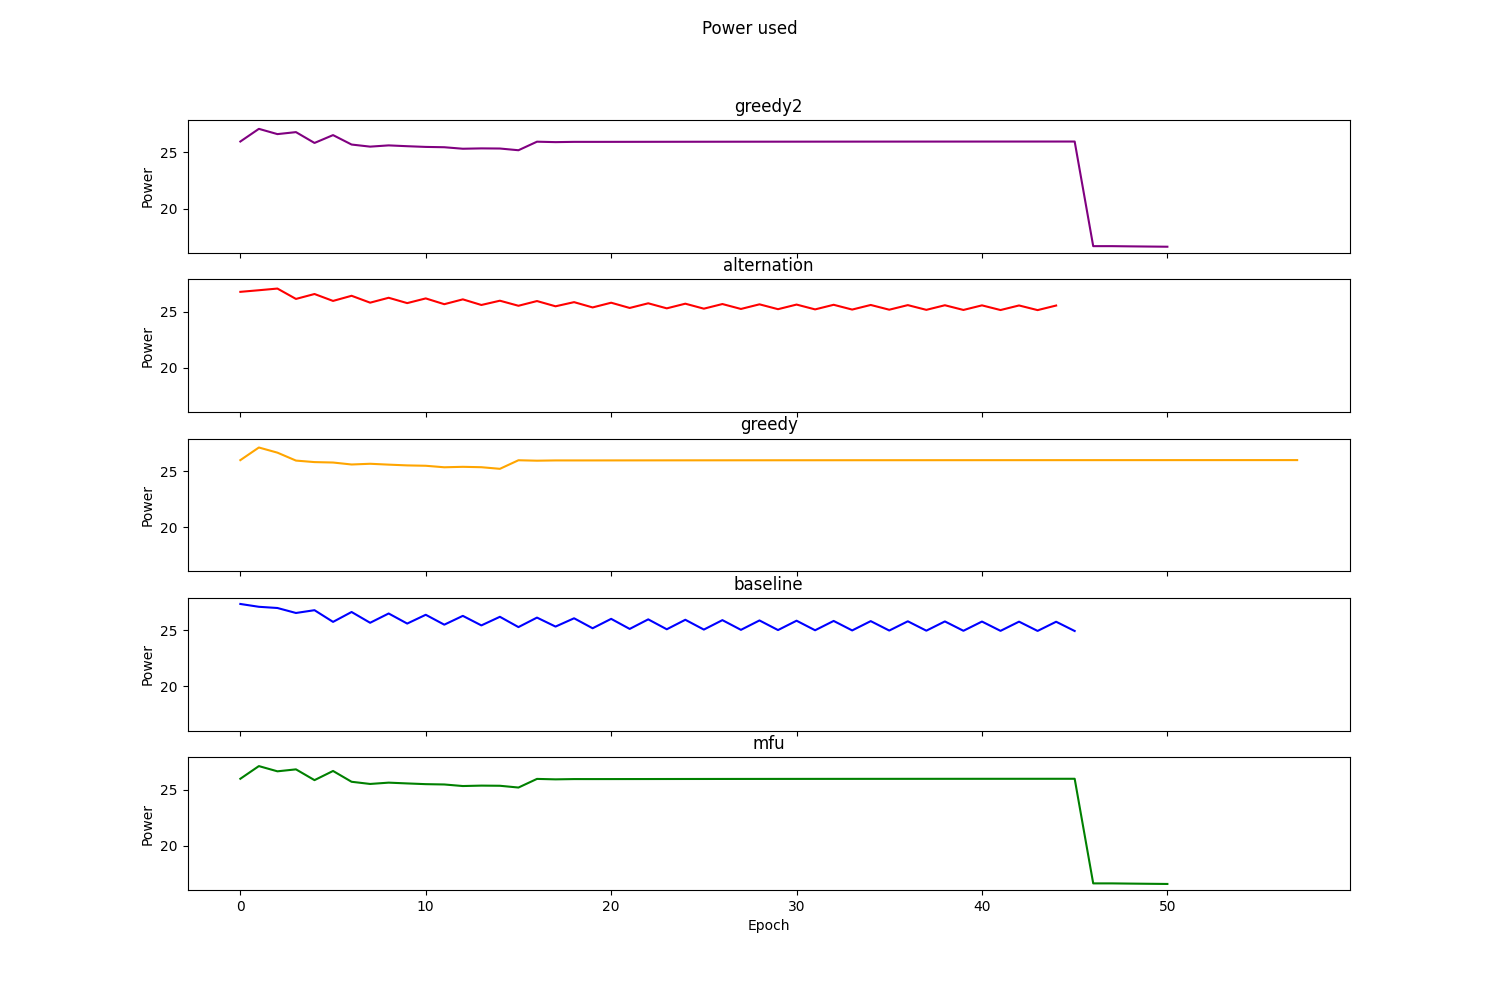

Source data for this figure (header and first rows):
Epoch, TemPo, Alternation, Greedy, RoundRobin, MFU
0, 25.97, 26.77, 25.97, 27.35, 25.97
1, 27.1, 26.91, 27.09, 27.1, 27.1
2, 26.63, 27.06, 26.64, 26.99, 26.63
3, 26.81, 26.14, 25.93, 26.54, 26.81
4, 25.84, 26.58, 25.79, 26.79, 25.85
5, 26.54, 25.96, 25.76, 25.75, 26.66
6, 25.7, 26.42, 25.58, 26.63, 25.7
7, 25.51, 25.81, 25.65, 25.67, 25.51
8, 25.62, 26.24, 25.57, 26.5, 25.62
9, 25.55, 25.77, 25.5, 25.6, 25.55
10, 25.49, 26.18, 25.47, 26.39, 25.49
11, 25.46, 25.67, 25.33, 25.5, 25.46
12, 25.33, 26.1, 25.37, 26.29, 25.32
13, 25.36, 25.6, 25.34, 25.44, 25.36
14, 25.35, 25.98, 25.2, 26.2, 25.35
15, 25.19, 25.53, 25.96, 25.29, 25.19
16, 25.95, 25.95, 25.92, 26.13, 25.96
17, 25.91, 25.48, 25.94, 25.33, 25.92
18, 25.94, 25.85, 25.94, 26.07, 25.94
19, 25.94, 25.38, 25.94, 25.18, 25.94
20, 25.94, 25.8, 25.95, 26.02, 25.94
21, 25.94, 25.33, 25.95, 25.13, 25.94
22, 25.94, 25.75, 25.95, 25.98, 25.94
23, 25.95, 25.3, 25.95, 25.09, 25.95
24, 25.95, 25.71, 25.95, 25.94, 25.95
25, 25.95, 25.27, 25.95, 25.07, 25.95
26, 25.95, 25.68, 25.95, 25.91, 25.95
27, 25.95, 25.25, 25.96, 25.04, 25.95
28, 25.95, 25.66, 25.96, 25.88, 25.95
29, 25.95, 25.22, 25.96, 25.02, 25.96
30, 25.96, 25.64, 25.96, 25.86, 25.96
31, 25.96, 25.21, 25.96, 25.01, 25.96
32, 25.96, 25.62, 25.96, 25.84, 25.96
33, 25.96, 25.19, 25.96, 24.99, 25.96
34, 25.96, 25.6, 25.96, 25.82, 25.96
35, 25.96, 25.18, 25.96, 24.98, 25.96
36, 25.96, 25.59, 25.96, 25.8, 25.96
37, 25.96, 25.17, 25.96, 24.97, 25.96
38, 25.96, 25.58, 25.96, 25.79, 25.96
39, 25.96, 25.16, 25.96, 24.96, 25.96
40, 25.96, 25.57, 25.97, 25.78, 25.96
41, 25.97, 25.15, 25.97, 24.95, 25.97
42, 25.97, 25.56, 25.97, 25.77, 25.97
43, 25.97, 25.14, 25.97, 24.95, 25.97
44, 25.97, 25.55, 25.97, 25.77, 25.97
45, 25.97, , 25.97, 24.94, 25.97
46, 16.65, , 25.97, , 16.65
47, 16.65, , 25.97, , 16.65
48, 16.63, , 25.97, , 16.63
49, 16.62, , 25.97, , 16.62
50, 16.6, , 25.97, , 16.6
51, , , 25.97, , 
52, , , 25.97, , 
53, , , 25.97, , 
54, , , 25.97, , 
55, , , 25.97, , 
56, , , 25.97, , 
57, , , 25.97, , 
